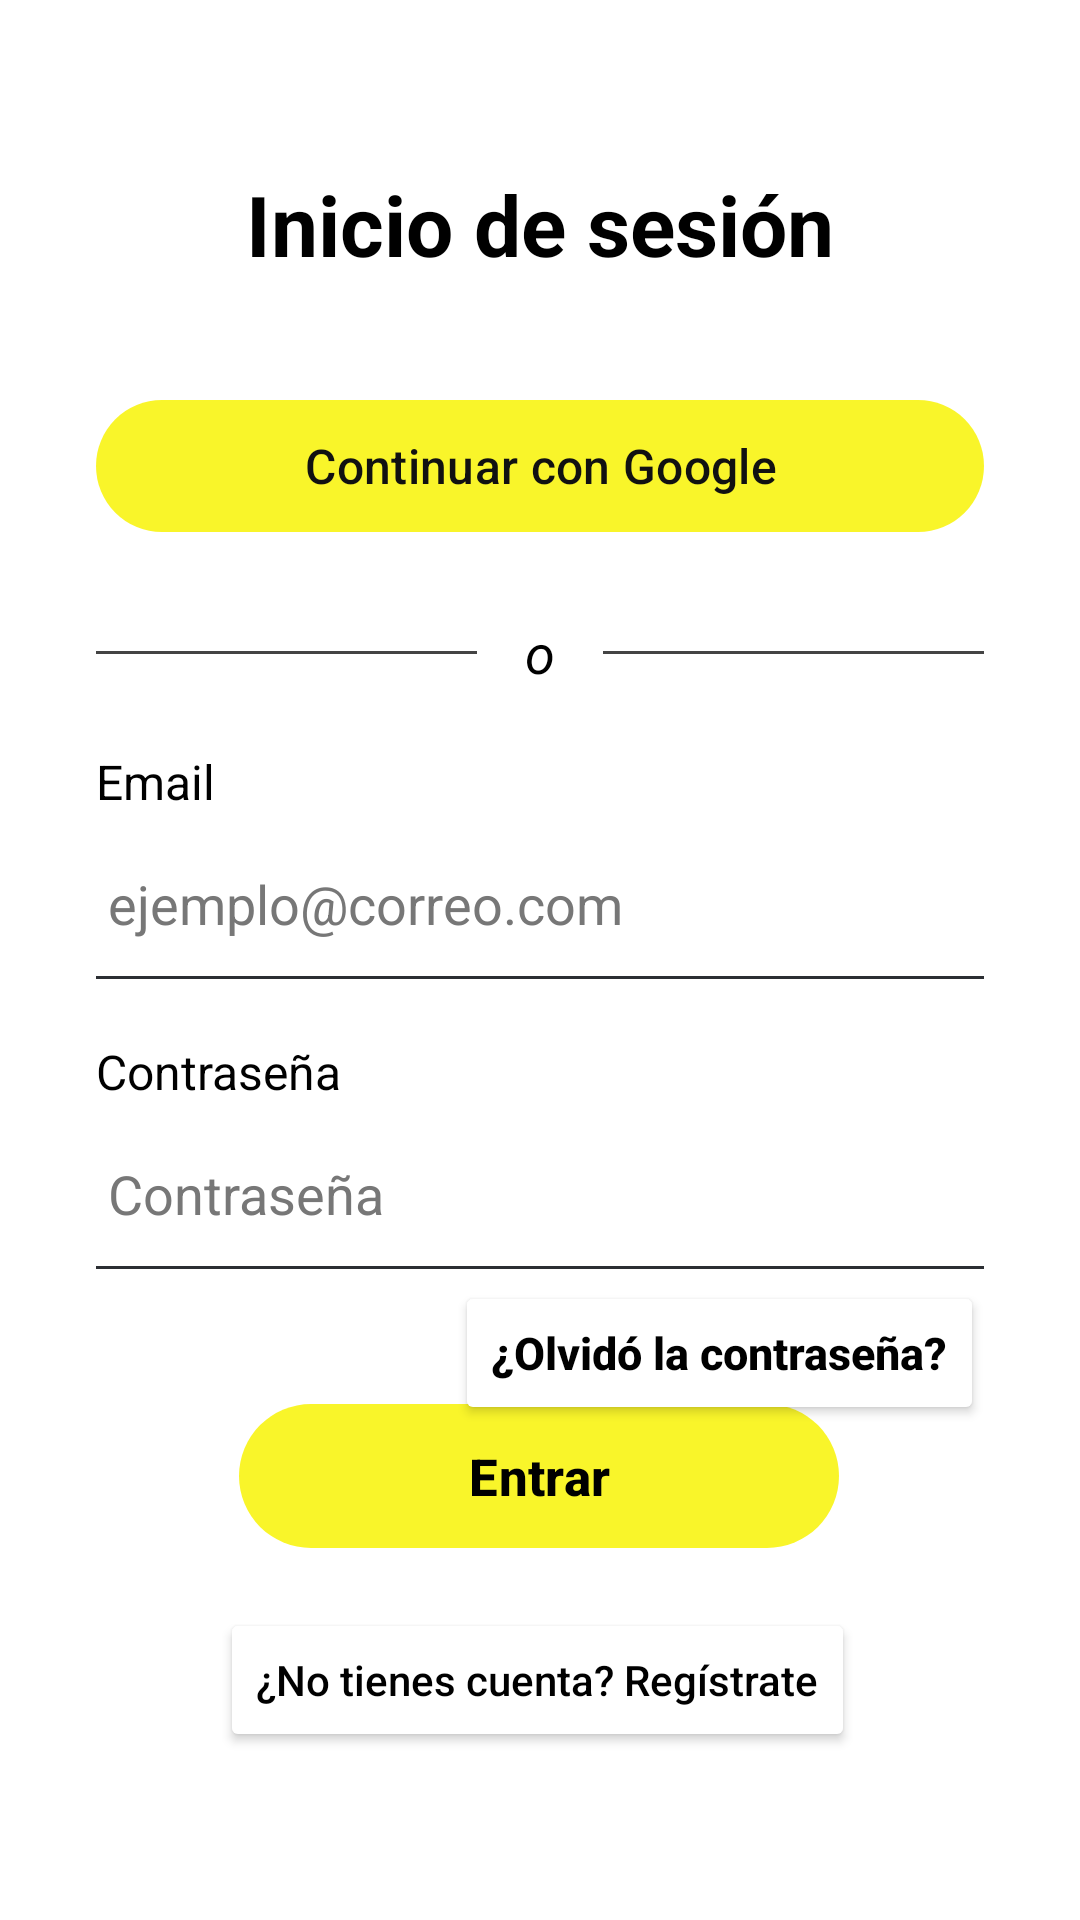

Produce the Android XML layout that renders to this screen, including the resource entries it uses.
<!-- AndroidManifest.xml: application theme Theme.ProyeIoT -->
<!-- res/layout/activity_main.xml -->
<?xml version="1.0" encoding="utf-8"?>
<androidx.constraintlayout.widget.ConstraintLayout xmlns:android="http://schemas.android.com/apk/res/android"
    xmlns:app="http://schemas.android.com/apk/res-auto"
    android:id="@+id/main"
    android:layout_width="match_parent"
    android:layout_height="match_parent">

    
    <androidx.constraintlayout.widget.Guideline
        android:id="@+id/glStart"
        android:layout_width="wrap_content"
        android:layout_height="wrap_content"
        android:orientation="vertical"
        app:layout_constraintGuide_begin="32dp" />

    <androidx.constraintlayout.widget.Guideline
        android:id="@+id/glEnd"
        android:layout_width="wrap_content"
        android:layout_height="wrap_content"
        android:orientation="vertical"
        app:layout_constraintGuide_end="32dp" />

    
    <TextView
        style="@style/titulo"
        android:id="@+id/tvTitulo"
        android:layout_width="0dp"
        android:layout_height="wrap_content"
        android:layout_marginTop="56dp"
        android:fontFamily="sans-serif"
        android:gravity="center"
        android:text="Inicio de sesión"
        app:layout_constraintEnd_toEndOf="@id/glEnd"
        app:layout_constraintStart_toStartOf="@id/glStart"
        app:layout_constraintTop_toTopOf="parent" />

    
    <com.google.android.material.button.MaterialButton
        android:id="@+id/btnRegister2"
        android:layout_width="0dp"
        android:layout_height="52dp"
        android:layout_marginTop="36dp"
        android:text="Continuar con Google"
        android:textAllCaps="false"
        android:textColor="#111111"
        android:textSize="16sp"
        app:cornerRadius="26dp"
        app:iconGravity="textStart"
        app:iconPadding="12dp"
        app:iconTint="@null"
        app:layout_constraintEnd_toEndOf="@id/glEnd"
        app:layout_constraintStart_toStartOf="@id/glStart"
        app:layout_constraintTop_toBottomOf="@id/tvTitulo" />

    
    <TextView
        android:id="@+id/tvO"
        android:layout_width="wrap_content"
        android:layout_height="wrap_content"
        android:layout_marginTop="24dp"
        android:fontFamily="sans-serif"
        android:text="o"
        android:textColor="@color/texto_cajas"
        android:textSize="18sp"
        android:textStyle="italic"
        app:layout_constraintEnd_toEndOf="parent"
        app:layout_constraintStart_toStartOf="parent"
        app:layout_constraintTop_toBottomOf="@id/btnRegister2" />

    <View
        android:id="@+id/lineaOIzq"
        android:layout_width="0dp"
        android:layout_height="1dp"
        android:layout_marginEnd="16dp"
        android:background="#444444"
        app:layout_constraintBottom_toBottomOf="@id/tvO"
        app:layout_constraintEnd_toStartOf="@id/tvO"
        app:layout_constraintStart_toStartOf="@id/glStart"
        app:layout_constraintTop_toTopOf="@id/tvO" />

    <View
        android:id="@+id/lineaODer"
        android:layout_width="0dp"
        android:layout_height="1dp"
        android:layout_marginStart="16dp"
        android:background="#444444"
        app:layout_constraintBottom_toBottomOf="@id/tvO"
        app:layout_constraintEnd_toEndOf="@id/glEnd"
        app:layout_constraintStart_toEndOf="@id/tvO"
        app:layout_constraintTop_toTopOf="@id/tvO" />

    
    <TextView
        style="@style/texto"
        android:id="@+id/tvEmailLabel"
        android:layout_width="wrap_content"
        android:layout_height="wrap_content"
        android:layout_marginTop="20dp"
        android:text="Email"
        app:layout_constraintStart_toStartOf="@id/glStart"
        app:layout_constraintTop_toBottomOf="@id/tvO" />

    <EditText
        android:id="@+id/etEmail"
        android:layout_width="0dp"
        android:layout_height="48dp"
        android:layout_marginTop="6dp"
        android:background="@android:color/transparent"
        android:hint="ejemplo@correo.com"
        android:inputType="textEmailAddress"
        android:paddingHorizontal="4dp"
        android:textColor="@color/texto_1"
        android:textColorHint="#777777"
        app:layout_constraintEnd_toEndOf="@id/glEnd"
        app:layout_constraintStart_toStartOf="@id/glStart"
        app:layout_constraintTop_toBottomOf="@id/tvEmailLabel" />

    <View
        android:id="@+id/lineaEmail"
        android:layout_width="0dp"
        android:layout_height="1dp"
        android:background="@color/fondo_3"
        app:layout_constraintEnd_toEndOf="@id/glEnd"
        app:layout_constraintStart_toStartOf="@id/glStart"
        app:layout_constraintTop_toBottomOf="@id/etEmail" />

    
    <TextView
        style="@style/texto"
        android:id="@+id/tvPasswordLabel"
        android:layout_width="wrap_content"
        android:layout_height="wrap_content"
        android:layout_marginTop="20dp"
        android:text="Contraseña"
        app:layout_constraintStart_toStartOf="@id/glStart"
        app:layout_constraintTop_toBottomOf="@id/lineaEmail" />

    <EditText
        android:id="@+id/etPassword"
        android:layout_width="0dp"
        android:layout_height="48dp"
        android:layout_marginTop="6dp"
        android:background="@android:color/transparent"
        android:hint="Contraseña"
        android:inputType="textPassword"
        android:paddingStart="4dp"
        android:paddingEnd="48dp"
        android:textColor="@color/texto_1"
        android:textColorHint="#777777"
        app:layout_constraintEnd_toEndOf="@id/glEnd"
        app:layout_constraintStart_toStartOf="@id/glStart"
        app:layout_constraintTop_toBottomOf="@id/tvPasswordLabel" />

    <ImageView
        android:id="@+id/btnTogglePassword"
        android:layout_width="24dp"
        android:layout_height="24dp"
        android:layout_marginEnd="4dp"
        android:background="?attr/selectableItemBackgroundBorderless"
        app:layout_constraintBottom_toBottomOf="@id/etPassword"
        app:layout_constraintEnd_toEndOf="@id/etPassword"
        app:layout_constraintTop_toTopOf="@id/etPassword"
        app:tint="#CCCCCC" />

    <View
        android:id="@+id/lineaPassword"
        android:layout_width="0dp"
        android:layout_height="1dp"
        android:background="@color/fondo_3"
        app:layout_constraintEnd_toEndOf="@id/glEnd"
        app:layout_constraintStart_toStartOf="@id/glStart"
        app:layout_constraintTop_toBottomOf="@id/etPassword" />

    
    <Button
        android:id="@+id/btnRecu"
        style="@style/boton_2"
        android:layout_width="wrap_content"
        android:layout_height="wrap_content"
        android:layout_marginTop="4dp"
        android:text="¿Olvidó la contraseña?"
        android:textAllCaps="false"
        android:textSize="15sp"
        android:textStyle="bold"
        app:layout_constraintEnd_toEndOf="@id/glEnd"
        app:layout_constraintTop_toBottomOf="@id/lineaPassword" />

    

    <com.google.android.material.button.MaterialButton
        android:id="@+id/btnLogin"
        style="@style/boton_1"
        android:layout_width="200dp"
        android:layout_height="56dp"
        android:layout_marginBottom="16dp"
        android:text="Entrar"
        android:textAllCaps="false"
        android:textSize="17sp"
        android:textStyle="bold"
        app:cornerRadius="28dp"
        app:layout_constraintBottom_toTopOf="@id/btnGoRegister"
        app:layout_constraintEnd_toEndOf="parent"
        app:layout_constraintHorizontal_bias="0.497"
        app:layout_constraintStart_toStartOf="parent" />

    <Button
        android:id="@+id/btnGoRegister"
        style="@style/boton_2"
        android:layout_width="wrap_content"
        android:layout_height="wrap_content"
        android:layout_marginBottom="56dp"
        android:text="¿No tienes cuenta? Regístrate"
        android:textAllCaps="false"
        app:layout_constraintBottom_toBottomOf="parent"
        app:layout_constraintEnd_toEndOf="parent"
        app:layout_constraintHorizontal_bias="0.494"
        app:layout_constraintStart_toStartOf="parent" />

</androidx.constraintlayout.widget.ConstraintLayout>
<!-- resources referenced by this layout -->
<resources>
  <color name="fondo_3">#2B2E33</color>
  <color name="texto_1">#000000</color>
  <color name="texto_cajas">#000000</color>
  <style name="boton_1" parent="Widget.Material3.Button">
          <item name="backgroundTint">@color/boton_fondo</item>
          <item name="android:textColor">@color/color_negro</item>
      </style>
  <style name="boton_2">
          <item name="backgroundTint">@color/fondo_1</item>
          <item name="android:textColor">@color/color_negro</item>
      </style>
  <style name="texto">
          <item name="android:textColor">@color/texto_1</item>
          <item name="android:textSize">16sp</item>
      </style>
  <style name="titulo">
          <item name="android:textColor">@color/texto_1</item>
          <item name="android:textSize">28sp</item>
          <item name="android:textStyle">bold</item>
      </style>
  <style name="Theme.ProyeIoT" parent="Base.Theme.ProyeIoT">
          <item name="android:colorBackground">@color/fondo_1</item>
          <item name="android:windowBackground">@color/fondo_1</item>
      </style>
  <color name="boton_fondo">@color/color_main</color>
  <color name="color_negro">#000000</color>
  <color name="fondo_1">#FFFFFFFF</color>
  <style name="Base.Theme.ProyeIoT" parent="Theme.Material3.DayNight.NoActionBar">
          <item name="materialButtonStyle">@style/Widget.ProyeIoT.Button</item>
      </style>
  <color name="color_main">#D6F8F402</color>
  <style name="Widget.ProyeIoT.Button" parent="Widget.Material3.Button">
          <item name="backgroundTint">@color/boton_fondo</item>
          <item name="android:textColor">@color/color_blanco</item>
          <item name="color">@color/color_negro</item>
      </style>
  <color name="color_blanco">#FFFFFF</color>
</resources>
